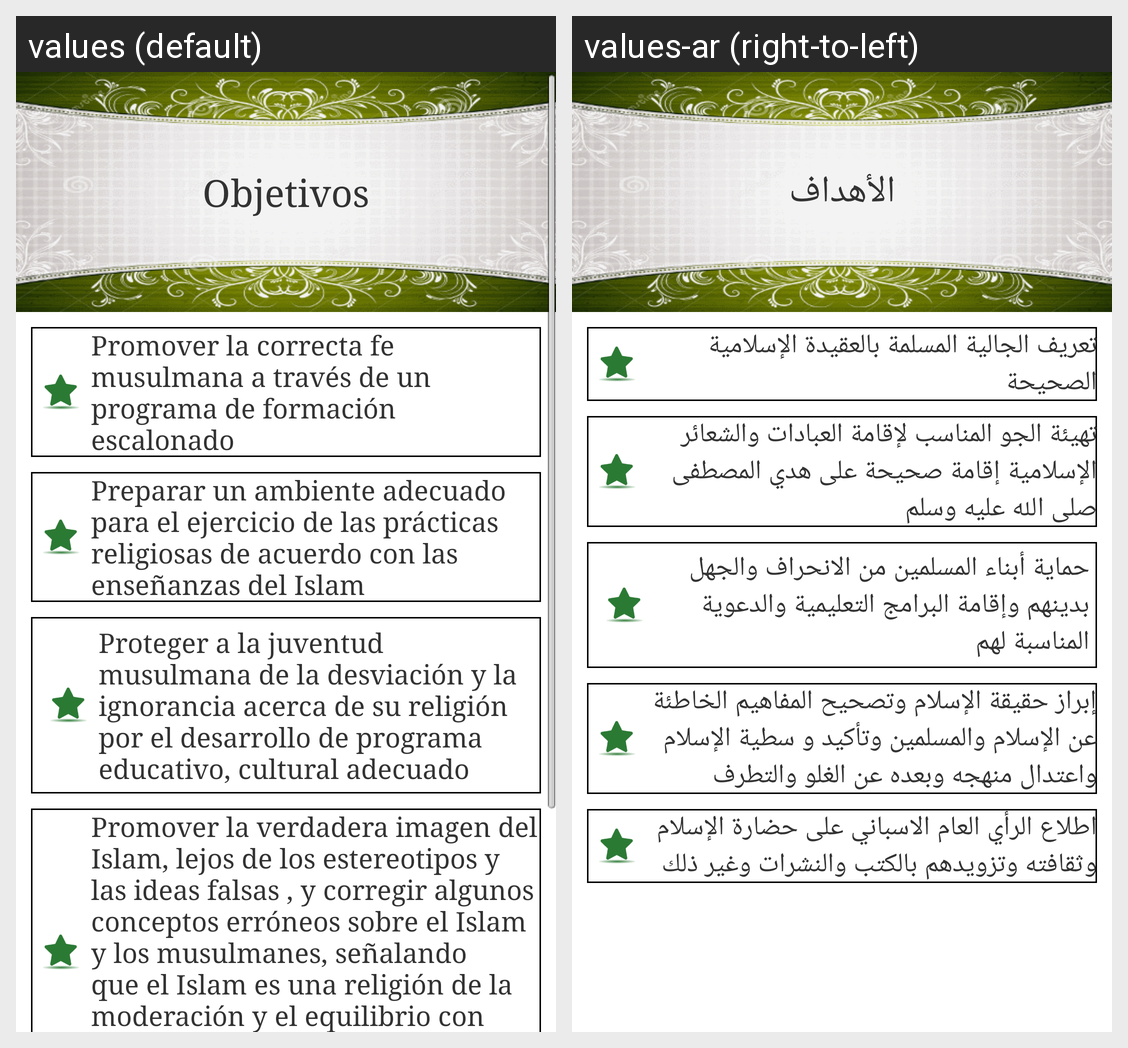

Strings drawn on this Android screen and how each of the app's shown locales translates them:
Android screen res/layout/frag_objectivos.xml rendered under 2 locales, left to right: values (default), values-ar (right-to-left). Device: Nexus 5 (rendered at 1080×1920; each locale shown at half size, 540×960, under a caption strip naming it); theme AppTheme.
Strings drawn on this screen, with the default value and each locale's value (text and hints the layout hard-codes, and strings that could not be matched under every locale, appear in the picture but are not listed):

lab_btnobjectif
  values: Objetivos
  values-ar: الأهداف

lab_objectivos1
  values: Promover la correcta fe musulmana a través de un programa de formación escalonado
  values-ar: تعريف الجالية المسلمة بالعقيدة الإسلامية الصحيحة

lab_objectivos2
  values: Preparar un ambiente adecuado para el ejercicio de las prácticas religiosas de acuerdo con las enseñanzas del Islam
  values-ar: تهيئة الجو المناسب لإقامة العبادات والشعائر الإسلامية إقامة صحيحة على هدي المصطفى صلى الله عليه وسلم

lab_objectivos3
  values: Proteger a la juventud musulmana de la desviación y la ignorancia acerca de su religión por el desarrollo de programa educativo, cultural adecuado
  values-ar: حماية أبناء المسلمين من الانحراف والجهل بدينهم وإقامة البرامج التعليمية والدعوية المناسبة لهم

lab_objectivos4
  values: Promover la verdadera imagen del Islam, lejos de los estereotipos y las ideas falsas , y corregir algunos conceptos erróneos sobre el Islam y los musulmanes, señalando que el Islam es una religión de la moderación y el equilibrio con exclusión de toda forma del exceso y del extremismo
  values-ar: إبراز حقيقة الإسلام وتصحيح المفاهيم الخاطئة عن الإسلام والمسلمين وتأكيد و سطية الإسلام واعتدال منهجه وبعده عن الغلو والتطرف
